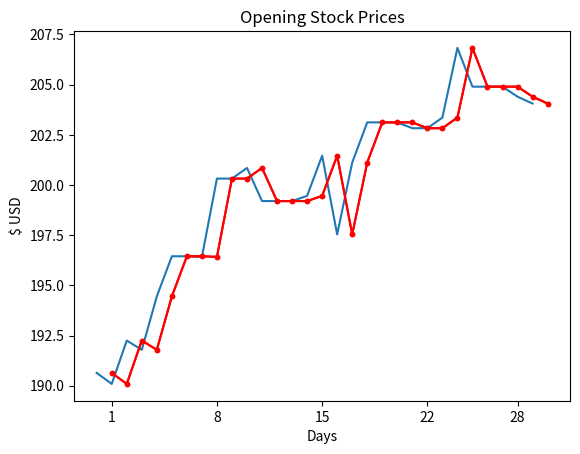

Python code for this plot:
stock_price = [190.64, 190.09, 192.25, 191.79, 194.45, 196.45, 196.45, 196.42, 200.32, 200.32, 200.85, 199.2, 199.2, 199.2, 199.46, 201.46, 197.54, 201.12, 203.12, 203.12, 203.12, 202.83, 202.83, 203.36, 206.83, 204.9, 204.9, 204.9, 204.4, 204.06]

import matplotlib.pyplot as plt
plt.plot(stock_price)
plt.title('Opening Stock Prices')
plt.xlabel('Days')
plt.ylabel('$ USD')
plt.show()

t = list(range(1, 31))

plt.plot(t, stock_price, marker='.', color='red')
plt.xticks([1, 8, 15, 22, 28]) 

stock_price = [190.64, 190.09, 192.25, 191.79, 194.45, 196.45, 196.45, 196.42, 200.32, 200.32, 200.85, 199.2, 199.2, 199.2, 199.46, 201.46, 197.54, 201.12, 203.12, 203.12, 203.12, 202.83, 202.83, 203.36, 206.83, 204.9, 204.9, 204.9, 204.4, 204.06]

t = list(range(1, 31))

plt.title('Opening Stock Prices')
plt.xlabel('Days')
plt.ylabel('$ USD')

plt.plot(t, stock_price, marker='.', color='red')
plt.xticks([1, 8, 15, 22, 28]) 

plt.show()

